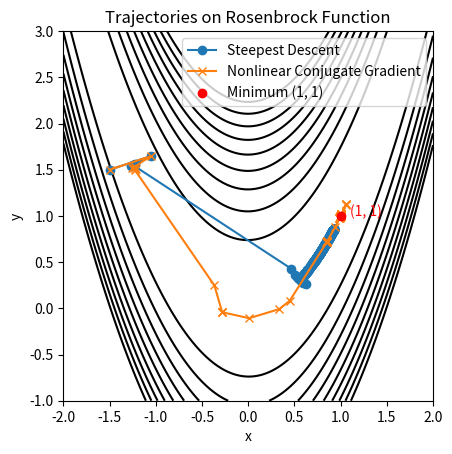

Here is the Python script that generated this plot:
import numpy as np
import matplotlib.pyplot as plt

# Rosenbrock関数と勾配
def f(x):
    return 100 * (x[1] - x[0]**2)**2 + (1 - x[0])**2

def grad(x):
    return np.array([
        -400 * x[0] * (x[1] - x[0]**2) - 2 * (1 - x[0]),
         200 * (x[1] - x[0]**2)
    ])

# Armijo のバックトラック線形探索
def line_search(x, p):
    t = 1.0
    c = 1e-4
    rho = 0.5
    fx = f(x)
    gx = grad(x)
    while f(x + t * p) > fx + c * t * np.dot(gx, p):
        t *= rho
    return t

# 最急降下法 (Armijo)
def steepest_descent(x0, max_iter=50):
    xs = [x0.copy()]
    x = x0.copy()
    for _ in range(max_iter):
        p = -grad(x)
        alpha = line_search(x, p)
        x = x + alpha * p
        xs.append(x.copy())
    return np.array(xs)

# 非線形共役勾配法 (Fletcher–Reeves + Armijo)
def nonlinear_cg(x0, max_iter=50):
    xs = [x0.copy()]
    x = x0.copy()
    g = grad(x)
    p = -g
    for _ in range(max_iter):
        alpha = line_search(x, p)
        x = x + alpha * p
        g_new = grad(x)
        beta = np.dot(g_new, g_new) / np.dot(g, g)
        p = -g_new + beta * p
        g = g_new
        xs.append(x.copy())
    return np.array(xs)

# 初期点
x0 = np.array([-1.5, 1.5])
sd_path = steepest_descent(x0, max_iter=1000)  # イテレーション回数を1000回に設定
cg_path = nonlinear_cg(x0)

# 等高線描画用グリッド
xs = np.linspace(-2, 2, 400)
ys = np.linspace(-1, 3, 400)
X, Y = np.meshgrid(xs, ys)
Z = 100 * (Y - X**2)**2 + (1 - X)**2

# プロット
plt.figure()
# 等高線を内側に書くために、levels を Z の低い値に集中させる
plt.contour(X, Y, Z, levels=np.linspace(0, 500, 10), colors='black')  # 内側の等高線を強調
plt.plot(sd_path[:,0], sd_path[:,1], marker='o', label='Steepest Descent')
plt.plot(cg_path[:,0], cg_path[:,1], marker='x', label='Nonlinear Conjugate Gradient')
plt.scatter(1, 1, color='red', label='Minimum (1, 1)', zorder=5)
plt.text(1.1, 1, '(1, 1)', color='red')
plt.title('Trajectories on Rosenbrock Function')
plt.xlabel('x')
plt.ylabel('y')
plt.legend()
plt.gca().set_aspect('equal')
plt.savefig('conjugate_gradient.png')
plt.show()